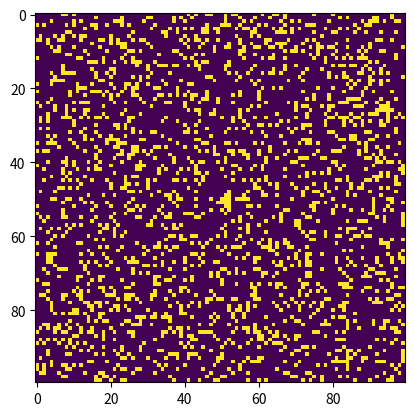

Python code for this plot:
# Python code to implement Conway's Game Of Life
import argparse
import numpy as np
import matplotlib.pyplot as plt 
import matplotlib.animation as animation


# setting up the values for the grid
ON = 255
OFF = 0
vals = [ON, OFF]

def randomGrid(N):

    """returns a grid of NxN random values"""
    return np.random.choice(vals, N*N, p=[0.2, 0.8]).reshape(N, N)

def addGlider(i, j, grid):

    """adds a glider with top left cell at (i, j)"""
    glider = np.array([[0,    0, 255], 
                       [255,  0, 255], 
                       [0,  255, 255]])
    grid[i:i+3, j:j+3] = glider

def addGosperGliderGun(i, j, grid):

    """adds a Gosper Glider Gun with top left
       cell at (i, j)"""
    gun = np.zeros(11*38).reshape(11, 38)

    gun[5][1] = gun[5][2] = 255
    gun[6][1] = gun[6][2] = 255

    gun[3][13] = gun[3][14] = 255
    gun[4][12] = gun[4][16] = 255
    gun[5][11] = gun[5][17] = 255
    gun[6][11] = gun[6][15] = gun[6][17] = gun[6][18] = 255
    gun[7][11] = gun[7][17] = 255
    gun[8][12] = gun[8][16] = 255
    gun[9][13] = gun[9][14] = 255

    gun[1][25] = 255
    gun[2][23] = gun[2][25] = 255
    gun[3][21] = gun[3][22] = 255
    gun[4][21] = gun[4][22] = 255
    gun[5][21] = gun[5][22] = 255
    gun[6][23] = gun[6][25] = 255
    gun[7][25] = 255

    gun[3][35] = gun[3][36] = 255
    gun[4][35] = gun[4][36] = 255

    grid[i:i+11, j:j+38] = gun

def update(frameNum, img, grid, N):

    # copy grid since we require 8 neighbors 
    # for calculation and we go line by line 
    newGrid = grid.copy()
    for i in range(N):
        for j in range(N):

            # compute 8-neighbor sum
            # using toroidal boundary conditions - x and y wrap around 
            # so that the simulation takes place on a toroidal surface.
            total = int((grid[i, (j-1)%N] + grid[i, (j+1)%N] + 
                         grid[(i-1)%N, j] + grid[(i+1)%N, j] + 
                         grid[(i-1)%N, (j-1)%N] + grid[(i-1)%N, (j+1)%N] + 
                         grid[(i+1)%N, (j-1)%N] + grid[(i+1)%N, (j+1)%N])/255)

            # apply Conway's rules
            if grid[i, j]  == ON:
                if (total < 2) or (total > 3):
                    newGrid[i, j] = OFF
            else:
                if total == 3:
                    newGrid[i, j] = ON

    # update data
    img.set_data(newGrid)
    grid[:] = newGrid[:]
    return img,

# main() function
def main():

    # Command line args are in sys.argv[1], sys.argv[2] ..
    # sys.argv[0] is the script name itself and can be ignored
    # parse arguments
    parser = argparse.ArgumentParser(description="Runs Conway's Game of Life simulation.")

    # add arguments
    parser.add_argument('--grid-size', dest='N', required=False)
    parser.add_argument('--mov-file', dest='movfile', required=False)
    parser.add_argument('--interval', dest='interval', required=False)
    parser.add_argument('--glider', action='store_true', required=False)
    parser.add_argument('--gosper', action='store_true', required=False)
    args = parser.parse_args()
    
    # set grid size
    N = 100
    if args.N and int(args.N) > 8:
        N = int(args.N)
        
    # set animation update interval
    updateInterval = 50
    if args.interval:
        updateInterval = int(args.interval)

    # declare grid
    grid = np.array([])

    # check if "glider" demo flag is specified
    if args.glider:
        grid = np.zeros(N*N).reshape(N, N)
        addGlider(1, 1, grid)
    elif args.gosper:
        grid = np.zeros(N*N).reshape(N, N)
        addGosperGliderGun(10, 10, grid)

    else:   # populate grid with random on/off -
            # more off than on
        grid = randomGrid(N)

    # set up animation
    fig, ax = plt.subplots()
    img = ax.imshow(grid, interpolation='nearest')
    ani = animation.FuncAnimation(fig, update, fargs=(img, grid, N, ),
                                  frames = 10,
                                  interval=updateInterval,
                                  save_count=50)

    # # of frames? 
    # set output file
    if args.movfile:
        ani.save(args.movfile, fps=30, extra_args=['-vcodec', 'libx264'])

    plt.show()

# call main
if __name__ == '__main__':
    main()
